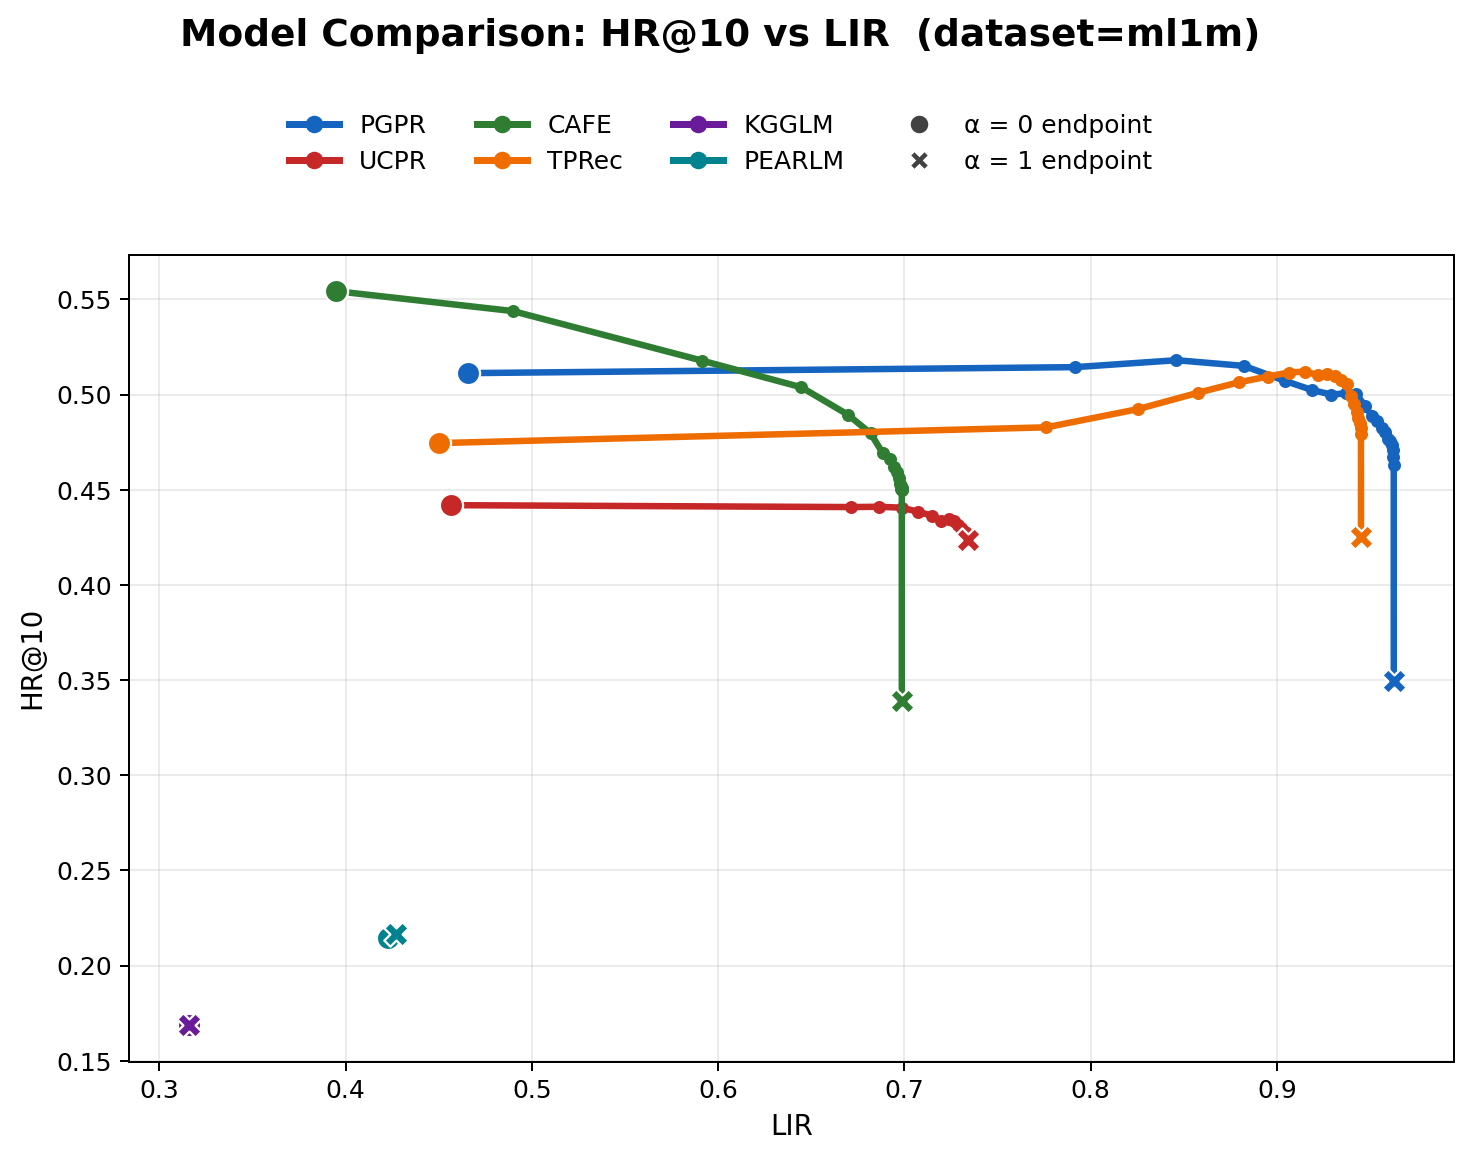

The data file committed next to this chart (first rows):
model, alpha, hr, LIR
PGPR, 0.0000, 0.5113, 0.4655
PGPR, 0.0500, 0.5144, 0.7916
PGPR, 0.1000, 0.5180, 0.8460
PGPR, 0.1500, 0.5151, 0.8822
PGPR, 0.2000, 0.5071, 0.9045
PGPR, 0.2500, 0.5023, 0.9190
PGPR, 0.3000, 0.5000, 0.9292
PGPR, 0.3500, 0.5007, 0.9369
PGPR, 0.4000, 0.5002, 0.9425
PGPR, 0.4500, 0.4942, 0.9472
PGPR, 0.5000, 0.4887, 0.9509
PGPR, 0.5500, 0.4859, 0.9539
PGPR, 0.6000, 0.4826, 0.9562
PGPR, 0.6500, 0.4805, 0.9581
PGPR, 0.7000, 0.4767, 0.9596
PGPR, 0.7500, 0.4755, 0.9608
PGPR, 0.8000, 0.4733, 0.9616
PGPR, 0.8500, 0.4709, 0.9622
PGPR, 0.9000, 0.4672, 0.9625
PGPR, 0.9500, 0.4632, 0.9626
PGPR, 1, 0.3495, 0.9627
UCPR, 0.0000, 0.4419, 0.4568
UCPR, 0.0500, 0.4409, 0.6711
UCPR, 0.1000, 0.4411, 0.6863
UCPR, 0.1500, 0.4406, 0.6985
UCPR, 0.2000, 0.4384, 0.7075
UCPR, 0.2500, 0.4364, 0.7145
UCPR, 0.3000, 0.4338, 0.7198
UCPR, 0.3500, 0.4344, 0.7238
UCPR, 0.4000, 0.4336, 0.7266
UCPR, 0.4500, 0.4315, 0.7288
UCPR, 0.5000, 0.4298, 0.7305
UCPR, 0.5500, 0.4285, 0.7317
UCPR, 0.6000, 0.4276, 0.7325
UCPR, 0.6500, 0.4272, 0.7331
UCPR, 0.7000, 0.4263, 0.7335
UCPR, 0.7500, 0.4260, 0.7338
UCPR, 0.8000, 0.4260, 0.7340
UCPR, 0.8500, 0.4250, 0.7341
UCPR, 0.9000, 0.4245, 0.7341
UCPR, 0.9500, 0.4242, 0.7342
UCPR, 1, 0.4233, 0.7342
CAFE, 0.0000, 0.5543, 0.3949
CAFE, 0.0500, 0.5439, 0.4897
CAFE, 0.1000, 0.5179, 0.5911
CAFE, 0.1500, 0.5038, 0.6447
CAFE, 0.2000, 0.4894, 0.6696
CAFE, 0.2500, 0.4796, 0.6818
CAFE, 0.3000, 0.4692, 0.6883
CAFE, 0.3500, 0.4662, 0.6921
CAFE, 0.4000, 0.4618, 0.6944
CAFE, 0.4500, 0.4593, 0.6959
CAFE, 0.5000, 0.4561, 0.6969
CAFE, 0.5500, 0.4531, 0.6976
CAFE, 0.6000, 0.4522, 0.6980
CAFE, 0.6500, 0.4507, 0.6982
CAFE, 0.7000, 0.4502, 0.6984
CAFE, 0.7500, 0.4498, 0.6985
CAFE, 0.8000, 0.4505, 0.6985
CAFE, 0.8500, 0.4503, 0.6985
... 66 more rows
